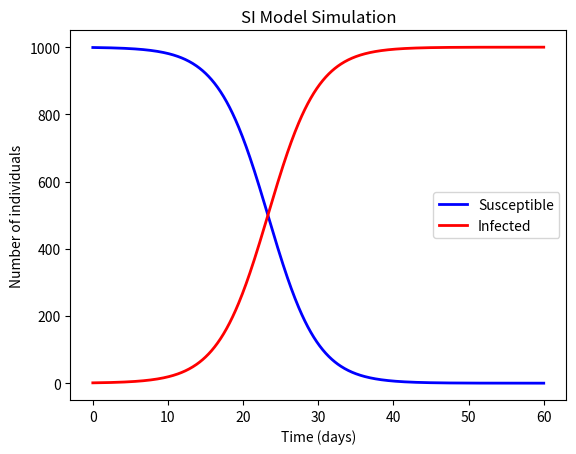

Write the Python code that produced this figure.
import matplotlib.pyplot as plt
import numpy as np


beta = 0.3
n_total = 1000
i0 = 1
s0 = n_total - i0
t_max = 60
dt = 0.1

t = np.arange(0, t_max + dt, dt)
num_steps = len(t)
s = np.zeros(num_steps)
i = np.zeros(num_steps)
s[0] = s0
i[0] = i0

for step in range(1, num_steps):
    ds = -beta * s[step - 1] * i[step - 1] / n_total
    di = -ds
    s[step] = s[step - 1] + ds * dt
    i[step] = i[step - 1] + di * dt

plt.plot(t, s, "b", linewidth=2, label="Susceptible")
plt.plot(t, i, "r", linewidth=2, label="Infected")
plt.xlabel("Time (days)")
plt.ylabel("Number of individuals")
plt.legend()
plt.title("SI Model Simulation")
plt.show()
